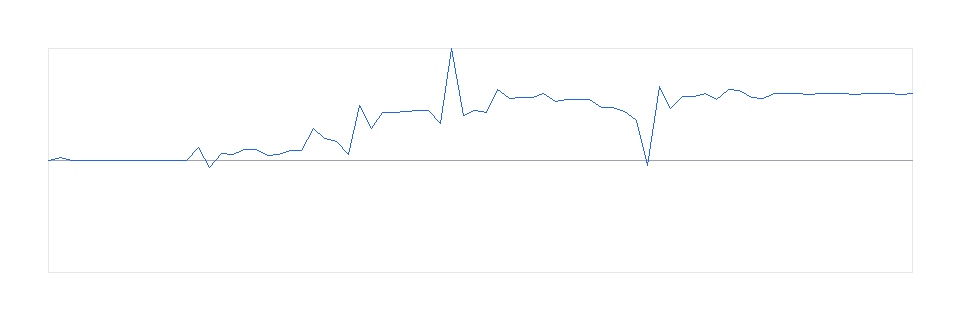

Values plotted in this chart, from the file beside it:
ply, eval, move
0, 0, 
1, 161, 2六歩
2, 0, 8四歩
3, 5, 3六歩
4, 0, 2四歩
5, -12, 4六歩
6, 0, 5四歩
7, 5, 9六歩
8, 0, 7四歩
9, -12, 6六歩
10, -17, 1四歩
11, -12, 1六歩
12, 0, 6四歩
13, 759, 2五歩
14, -377, 2五歩
15, 387, 2五飛
16, 371, 2八歩
17, 622, 2八銀
18, 612, 1三桂
19, 291, 2三飛成
20, 335, 3二金
21, 588, 1四竜
22, 557, 3四歩
23, 1823, 2四歩
24, 1237, 4四角
25, 1092, 2三歩成
26, 333, 8五歩
27, 3181, 3二と
28, 1822, 3二銀
29, 2755, 2四歩
30, 2738, 2六角
31, 2791, 6八玉
32, 2852, 8六歩
33, 2867, 3七銀
34, 2129, 8七歩成
35, 6440, 2六銀
36, 2586, 8八と
37, 2874, 9五角
38, 2758, 8四歩
39, 4086, 8八銀
40, 3571, 2七角
41, 3609, 5九金
42, 3605, 2八歩
43, 3861, 8三歩
44, 3379, 8三飛
45, 3510, 3七金
46, 3505, 9四歩
47, 3503, 8六角
48, 3044, 8五歩
49, 3054, 8四歩
50, 2830, 8四飛
51, 2317, 9七角
52, -305, 2九歩成
53, 4249, 2七金
54, 2990, 1九と
55, 3703, 6四角
56, 3678, 6七歩
57, 3824, 6七玉
58, 3511, 8六歩
59, 4107, 4二角
... 16 more rows
